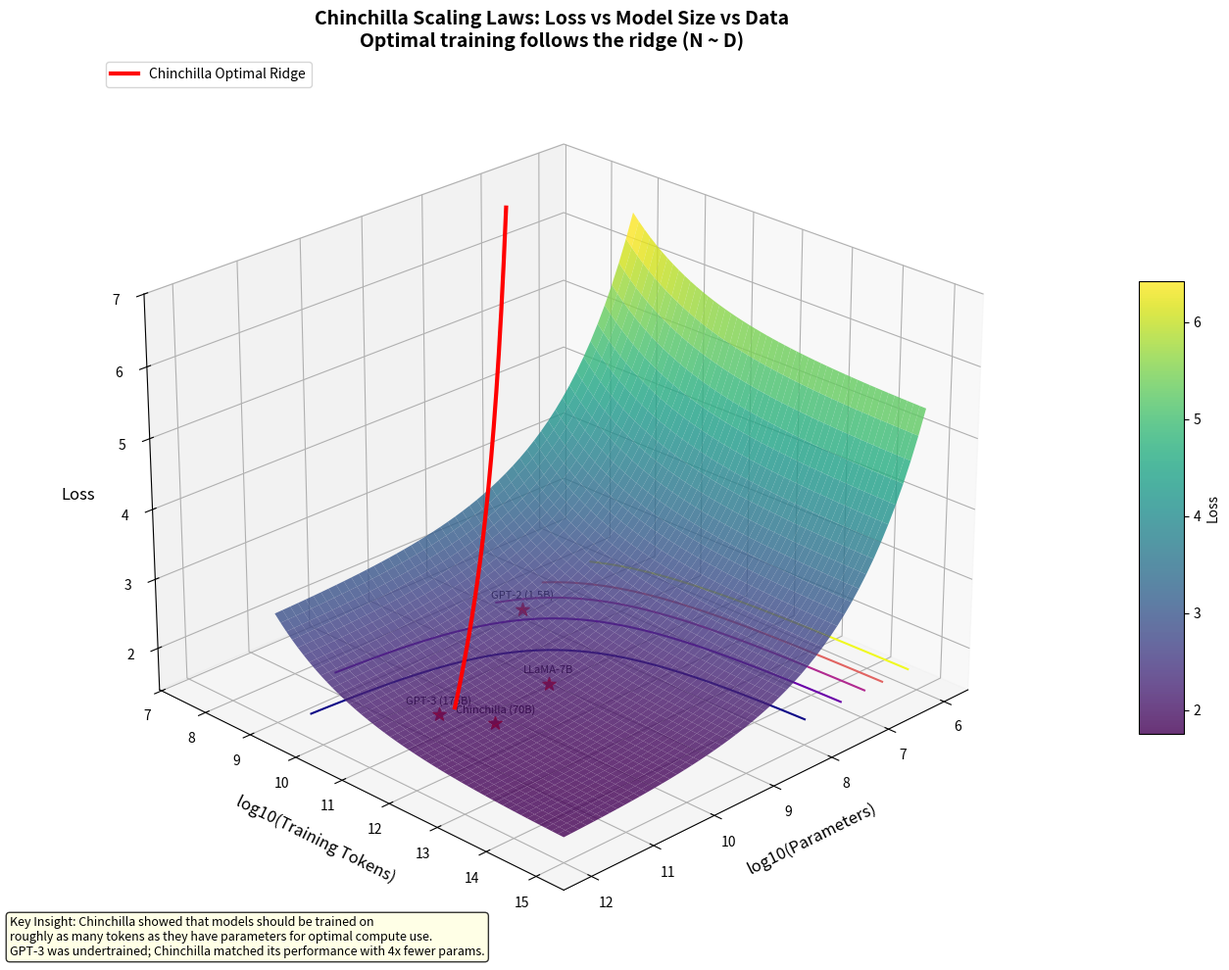

Generate this figure with matplotlib: (Note: this script raises an exception after producing the figure.)
#!/usr/bin/env python3
"""
Scaling Laws 3D Visualization
Shows Chinchilla scaling: Loss vs Parameters vs Training Tokens
Demonstrates optimal compute allocation for transformer training
"""

import numpy as np
import matplotlib.pyplot as plt
from mpl_toolkits.mplot3d import Axes3D
from matplotlib import cm
import os

# Set up the figure
fig = plt.figure(figsize=(14, 10))
ax = fig.add_subplot(111, projection='3d')

# Chinchilla scaling law: L(N, D) = E + A/N^alpha + B/D^beta
# Where N = parameters, D = tokens
# Typical values: alpha ~ 0.34, beta ~ 0.28, E ~ 1.69, A ~ 406.4, B ~ 410.7

E = 1.69  # Irreducible loss
A = 406.4
B = 410.7
alpha = 0.34
beta = 0.28

# Create mesh for parameters (N) and tokens (D) in log scale
log_N = np.linspace(6, 12, 50)  # 10^6 to 10^12 parameters
log_D = np.linspace(9, 15, 50)  # 10^9 to 10^15 tokens

N_mesh, D_mesh = np.meshgrid(10**log_N, 10**log_D)
log_N_mesh, log_D_mesh = np.meshgrid(log_N, log_D)

# Calculate loss
Loss = E + A / (N_mesh ** alpha) + B / (D_mesh ** beta)

# Plot surface
surf = ax.plot_surface(log_N_mesh, log_D_mesh, Loss,
                        cmap=cm.viridis, alpha=0.8,
                        linewidth=0, antialiased=True)

# Find optimal ridge (where N ~ D for compute-optimal training)
# Chinchilla shows optimal is roughly N tokens per parameter
optimal_log_N = np.linspace(7, 11, 20)
optimal_log_D = optimal_log_N + 0.5  # Approximate Chinchilla ratio
optimal_N = 10 ** optimal_log_N
optimal_D = 10 ** optimal_log_D
optimal_loss = E + A / (optimal_N ** alpha) + B / (optimal_D ** beta)

# Plot optimal ridge
ax.plot(optimal_log_N, optimal_log_D, optimal_loss,
        'r-', linewidth=3, label='Chinchilla Optimal Ridge', zorder=10)

# Add iso-loss contours on the bottom
contour_levels = [2.5, 3.0, 3.5, 4.0, 5.0]
contour = ax.contour(log_N_mesh, log_D_mesh, Loss,
                      levels=contour_levels, zdir='z', offset=Loss.min(),
                      cmap=cm.plasma, linewidths=1.5)

# Mark some famous models (approximate)
models = {
    'GPT-2 (1.5B)': (9.18, 10.6),  # log10(1.5B), log10(40B tokens)
    'GPT-3 (175B)': (11.24, 11.48),  # log10(175B), log10(300B tokens)
    'Chinchilla (70B)': (10.85, 12.15),  # log10(70B), log10(1.4T tokens)
    'LLaMA-7B': (9.85, 12.0),  # log10(7B), log10(1T tokens)
}

for name, (log_n, log_d) in models.items():
    n, d = 10**log_n, 10**log_d
    loss = E + A / (n ** alpha) + B / (d ** beta)
    ax.scatter([log_n], [log_d], [loss], s=100, c='red', marker='*', zorder=15)
    ax.text(log_n, log_d, loss + 0.15, name, fontsize=8, ha='center')

# Labels and title
ax.set_xlabel('log10(Parameters)', fontsize=12, labelpad=10)
ax.set_ylabel('log10(Training Tokens)', fontsize=12, labelpad=10)
ax.set_zlabel('Loss', fontsize=12, labelpad=10)
ax.set_title('Chinchilla Scaling Laws: Loss vs Model Size vs Data\n'
             'Optimal training follows the ridge (N ~ D)', fontsize=14, fontweight='bold')

# Add colorbar
cbar = fig.colorbar(surf, ax=ax, shrink=0.5, aspect=10, pad=0.1)
cbar.set_label('Loss', fontsize=10)

# Add legend
ax.legend(loc='upper left', fontsize=10)

# Set viewing angle
ax.view_init(elev=25, azim=45)

# Add text annotation
fig.text(0.02, 0.02,
         'Key Insight: Chinchilla showed that models should be trained on\n'
         'roughly as many tokens as they have parameters for optimal compute use.\n'
         'GPT-3 was undertrained; Chinchilla matched its performance with 4x fewer params.',
         fontsize=9, style='italic',
         bbox=dict(boxstyle='round', facecolor='lightyellow', alpha=0.8))

plt.tight_layout()

# Save
output_dir = os.path.dirname(os.path.abspath(__file__))
output_path = os.path.join(output_dir, '..', 'images', 'scaling_laws_3d.png')
plt.savefig(output_path, dpi=150, bbox_inches='tight', facecolor='white')
print(f"Saved: {output_path}")
plt.close()
